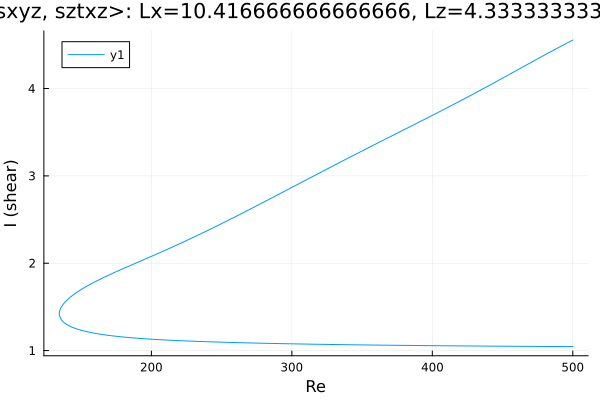

Data behind this chart, as committed beside it:
Re, shear
500.0, 4.554
499.8, 4.553
498.4, 4.541
497, 4.529
495.6, 4.518
494.2, 4.506
492.8, 4.494
491.3, 4.482
489.9, 4.47
488.5, 4.457
487.1, 4.445
485.7, 4.433
484.3, 4.421
482.9, 4.409
481.4, 4.396
480, 4.384
478.6, 4.372
477.2, 4.359
475.8, 4.347
474.4, 4.334
473, 4.322
471.5, 4.31
470.1, 4.297
468.7, 4.285
467.3, 4.272
465.9, 4.259
464.5, 4.247
463.1, 4.234
461.6, 4.222
460.2, 4.209
458.8, 4.197
457.4, 4.184
456, 4.172
454.6, 4.159
453.2, 4.146
451.7, 4.134
450.3, 4.121
450.3, 4.121
448.9, 4.109
447.5, 4.096
446, 4.084
444.6, 4.071
443.2, 4.059
441.8, 4.046
440.4, 4.034
439, 4.022
437.6, 4.009
436.1, 3.997
434.7, 3.985
433.3, 3.972
431.9, 3.96
430.5, 3.948
429.1, 3.936
427.7, 3.924
426.2, 3.912
424.8, 3.9
423.4, 3.888
422, 3.876
420.6, 3.864
419.2, 3.852
... 526 more rows
